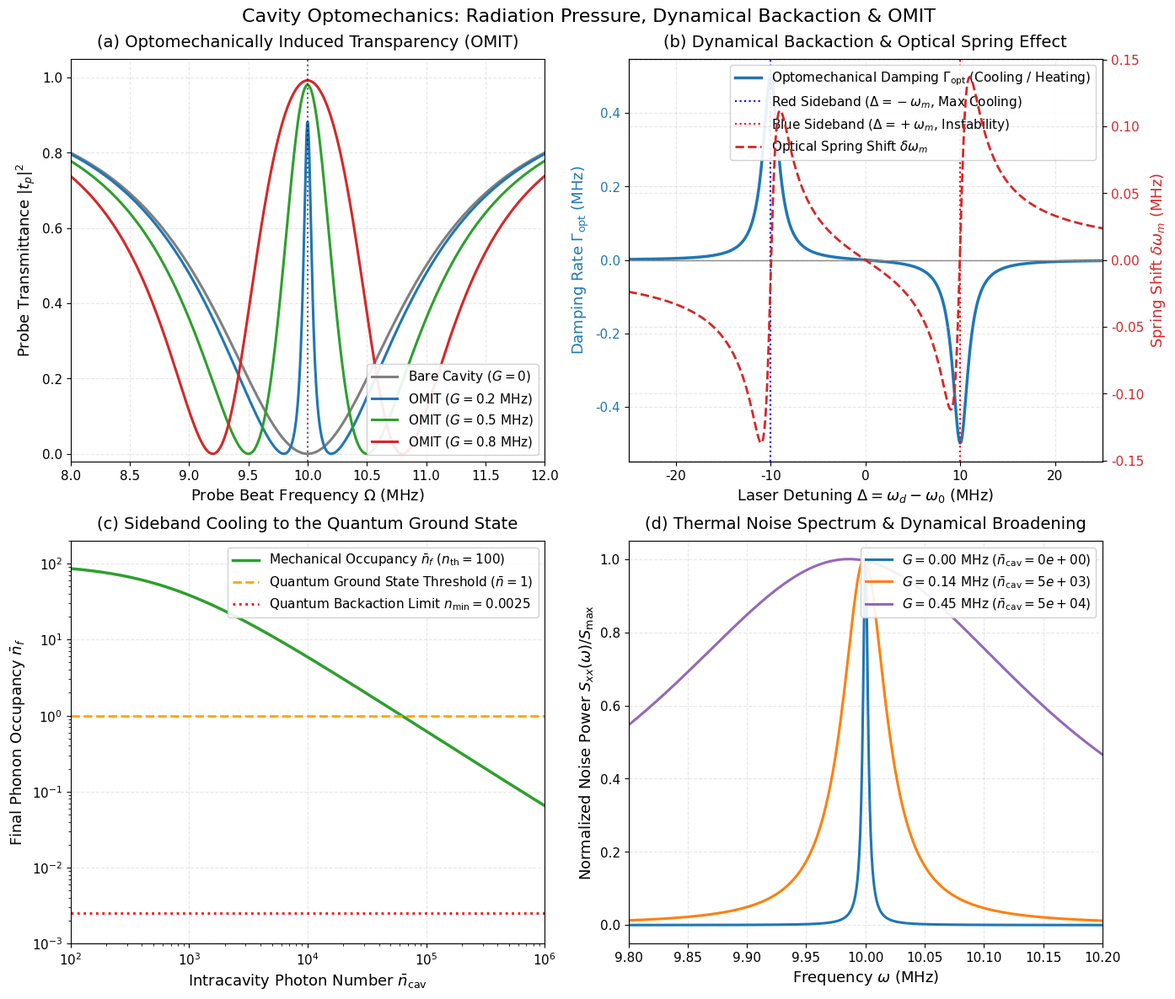

Generate this figure with matplotlib:
# Cell 2: Setup, Imports, and Publication Styling Configuration
import sys
import os
import numpy as np
import scipy.linalg as la
import matplotlib.pyplot as plt
from typing import Tuple, List, Dict, Optional, Union

# Set random seed for reproducibility
np.random.seed(42)

# Publication-grade plotting parameters
plt.rcParams.update({
    "font.size": 11,
    "axes.labelsize": 13,
    "axes.titlesize": 14,
    "xtick.labelsize": 11,
    "ytick.labelsize": 11,
    "legend.fontsize": 11,
    "figure.titlesize": 16,
    "figure.dpi": 300,
    "savefig.dpi": 300,
    "axes.grid": True,
    "grid.alpha": 0.3,
    "grid.linestyle": "--",
    "lines.linewidth": 2.0,
    "font.sans-serif": ["DejaVu Sans", "Helvetica", "Arial"],
})

print(f"NumPy version: {np.__version__}")
print("Cavity Optomechanics environment initialized successfully.")


# Cell 4: The Cavity Optomechanics Computational Engine
class CavityOptomechanicsEngine:
    '''
    Publication-grade computational engine for cavity optomechanics,
    dynamical backaction, sideband cooling, optical spring shifts,
    and Optomechanically Induced Transparency (OMIT).
    '''

    def __init__(
        self,
        omega_m: float = 10.0,       # Mechanical frequency (MHz)
        kappa: float = 2.0,           # Cavity total decay rate (MHz)
        kappa_ex: float = 1.0,        # External coupling rate (MHz, critical = 1.0)
        gamma_m: float = 0.005,       # Mechanical intrinsic damping (MHz)
        g0: float = 0.001,            # Vacuum coupling g_0 (MHz)
    ):
        self.omega_m = omega_m
        self.kappa = kappa
        self.kappa_ex = kappa_ex
        self.gamma_m = gamma_m
        self.g0 = g0

    def enhanced_coupling(self, n_cav: float) -> float:
        '''Computes linearized multi-photon coupling G = g_0 * sqrt(n_cav).'''
        return float(self.g0 * np.sqrt(max(0.0, n_cav)))

    def dynamical_backaction(self, Delta: Union[float, np.ndarray], G: float) -> Tuple[Union[float, np.ndarray], Union[float, np.ndarray]]:
        '''
        Calculates optomechanical damping rate Gamma_opt(Delta)
        and optical spring frequency shift delta_omega_m(Delta).
        '''
        om = self.omega_m
        k = self.kappa
        
        # Red sideband term (Delta + omega_m)
        denom_red = k**2 + 4.0 * (Delta + om)**2
        # Blue sideband term (Delta - omega_m)
        denom_blue = k**2 + 4.0 * (Delta - om)**2
        
        # Damping rate Gamma_opt
        gamma_opt = 4.0 * (G**2) * k * (1.0 / denom_red - 1.0 / denom_blue)
        
        # Optical spring shift delta_omega_m
        delta_omega = 4.0 * (G**2) * ((Delta + om) / denom_red + (Delta - om) / denom_blue)
        
        return gamma_opt, delta_omega

    def final_phonon_number(self, n_cav: float, n_th: float, Delta: Optional[float] = None) -> float:
        '''
        Computes steady-state mechanical phonon occupancy n_f
        under red-sideband laser cooling (default Delta = -omega_m).
        '''
        if Delta is None:
            Delta = -self.omega_m
            
        G = self.enhanced_coupling(n_cav)
        gamma_opt, _ = self.dynamical_backaction(Delta, G)
        
        # Fundamental quantum backaction limit
        n_min = (self.kappa / (4.0 * self.omega_m))**2
        
        # Effective temperature / phonon number
        gamma_eff = self.gamma_m + gamma_opt
        if gamma_eff <= 0:
            return float("inf") # Unstable / phonon lasing regime
            
        n_f = (self.gamma_m * n_th + gamma_opt * n_min) / gamma_eff
        return float(n_f)

    def omit_transmission(
        self,
        Omega_range: np.ndarray,
        Delta: float,
        G: float
    ) -> Tuple[np.ndarray, np.ndarray]:
        '''
        Computes complex probe transmission t_p(Omega) and phase delay arg(t_p)
        for Optomechanically Induced Transparency (OMIT).
        '''
        # Mechanical susceptibility: chi_m = 1 / (i(Omega - omega_m) + gamma_m / 2)
        chi_m = 1.0 / (1.0j * (Omega_range - self.omega_m) + self.gamma_m / 2.0)
        
        # Denominator of intracavity field response
        denom = 1.0j * (Delta + Omega_range) + self.kappa / 2.0 + (G**2) * chi_m
        
        # Complex transmission amplitude t_p
        t_p = 1.0 - (self.kappa_ex) / denom
        
        transmittance = np.abs(t_p)**2
        phase_delay = np.angle(t_p)
        return transmittance, phase_delay

    def displacement_noise_spectrum(
        self,
        omega_range: np.ndarray,
        n_cav: float,
        n_th: float,
        Delta: Optional[float] = None
    ) -> np.ndarray:
        '''
        Computes effective mechanical displacement spectral density S_xx(omega)
        including thermal Brownian force and quantum radiation pressure backaction noise.
        '''
        if Delta is None:
            Delta = -self.omega_m
            
        G = self.enhanced_coupling(n_cav)
        gamma_opt, delta_om = self.dynamical_backaction(Delta, G)
        om_eff = self.omega_m + delta_om
        gamma_eff = self.gamma_m + gamma_opt
        
        # Effective mechanical susceptibility
        denom_s = (om_eff**2 - omega_range**2)**2 + (omega_range * gamma_eff)**2
        
        # Total force noise (thermal + radiation pressure noise)
        S_FF = self.gamma_m * (2.0 * n_th + 1.0) + gamma_opt * (2.0 * (self.kappa / (4.0 * self.omega_m))**2 + 1.0)
        
        S_xx = S_FF / denom_s
        return S_xx

print("CavityOptomechanicsEngine loaded successfully.")


# Cell 5: Publication-Quality 4-Panel Visualization
engine = CavityOptomechanicsEngine(
    omega_m=10.0,       # 10 MHz mechanical resonator
    kappa=2.0,          # 2 MHz cavity decay (Resolved sideband: omega_m / kappa = 5)
    kappa_ex=1.0,       # Critical coupling (kappa_ex = kappa / 2)
    gamma_m=0.005,      # 5 kHz intrinsic mechanical damping
    g0=0.002            # 2 kHz vacuum coupling
)

fig, axes = plt.subplots(2, 2, figsize=(14, 12))
fig.suptitle("Cavity Optomechanics: Radiation Pressure, Dynamical Backaction & OMIT", fontsize=16, y=0.98)

# -----------------------------------------------------------------
# Panel (a): Optomechanically Induced Transparency (OMIT)
# -----------------------------------------------------------------
ax_a = axes[0, 0]
Omega_scan = np.linspace(8.0, 12.0, 600)
G_omit_vals = [0.0, 0.2, 0.5, 0.8]
colors_omit = ["#7f7f7f", "#1f77b4", "#2ca02c", "#d62728"]

for G_val, col in zip(G_omit_vals, colors_omit):
    T_omit, _ = engine.omit_transmission(Omega_scan, Delta=-engine.omega_m, G=G_val)
    lbl = rf"Bare Cavity ($G = 0$)" if G_val == 0.0 else rf"OMIT ($G = {G_val}\ \mathrm{{MHz}}$)"
    ax_a.plot(Omega_scan, T_omit, color=col, lw=2.2, label=lbl)

ax_a.axvline(engine.omega_m, color="black", linestyle=":", lw=1.5, alpha=0.6)
ax_a.set_title(r"(a) Optomechanically Induced Transparency (OMIT)", pad=10)
ax_a.set_xlabel(r"Probe Beat Frequency $\Omega$ (MHz)")
ax_a.set_ylabel(r"Probe Transmittance $|t_p|^2$")
ax_a.set_xlim(8.0, 12.0)
ax_a.set_ylim(-0.02, 1.05)
ax_a.legend(loc="lower right", framealpha=0.9)

# -----------------------------------------------------------------
# Panel (b): Dynamical Backaction: Damping & Optical Spring vs Detuning
# -----------------------------------------------------------------
ax_b = axes[0, 1]
Delta_scan = np.linspace(-25.0, 25.0, 500)
G_fixed = 0.5
gamma_opt_curve, delta_om_curve = engine.dynamical_backaction(Delta_scan, G=G_fixed)

color_damp = "#1f77b4"
ax_b.plot(Delta_scan, gamma_opt_curve, color=color_damp, lw=2.5, label=r"Optomechanical Damping $\Gamma_{\mathrm{opt}}$ (Cooling / Heating)")
ax_b.axhline(0.0, color="gray", linestyle="-", lw=1.0)
ax_b.axvline(-engine.omega_m, color="blue", linestyle=":", lw=1.5, label=r"Red Sideband ($\Delta = -\omega_m$, Max Cooling)")
ax_b.axvline(engine.omega_m, color="red", linestyle=":", lw=1.5, label=r"Blue Sideband ($\Delta = +\omega_m$, Instability)")
ax_b.set_xlabel(r"Laser Detuning $\Delta = \omega_d - \omega_0$ (MHz)")
ax_b.set_ylabel(r"Damping Rate $\Gamma_{\mathrm{opt}}$ (MHz)", color=color_damp)
ax_b.tick_params(axis="y", labelcolor=color_damp)

# Twin axis for optical spring
ax_b2 = ax_b.twinx()
color_spring = "#d62728"
ax_b2.plot(Delta_scan, delta_om_curve, "--", color=color_spring, lw=2.0, label=r"Optical Spring Shift $\delta\omega_m$")
ax_b2.set_ylabel(r"Spring Shift $\delta\omega_m$ (MHz)", color=color_spring)
ax_b2.tick_params(axis="y", labelcolor=color_spring)

ax_b.set_title(r"(b) Dynamical Backaction & Optical Spring Effect", pad=10)
ax_b.set_xlim(-25.0, 25.0)

# Combined legend
lines1, labels1 = ax_b.get_legend_handles_labels()
lines2, labels2 = ax_b2.get_legend_handles_labels()
ax_b.legend(lines1 + lines2, labels1 + labels2, loc="upper right", framealpha=0.9)

# -----------------------------------------------------------------
# Panel (c): Sideband Cooling to the Quantum Ground State
# -----------------------------------------------------------------
ax_c = axes[1, 0]
n_cav_scan = np.logspace(2, 6, 200)
n_th_initial = 100.0 # Initial thermal phonon occupancy

n_final_curve = [engine.final_phonon_number(nc, n_th=n_th_initial) for nc in n_cav_scan]
n_min_quantum = (engine.kappa / (4.0 * engine.omega_m))**2

ax_c.loglog(n_cav_scan, n_final_curve, color="#2ca02c", lw=2.5, label=rf"Mechanical Occupancy $\bar{{n}}_f$ ($n_{{\mathrm{{th}}}}={n_th_initial:.0f}$)")
ax_c.axhline(1.0, color="orange", linestyle="--", lw=2.0, label=r"Quantum Ground State Threshold ($\bar{n} = 1$)")
ax_c.axhline(n_min_quantum, color="red", linestyle=":", lw=2.0, label=rf"Quantum Backaction Limit $n_{{\mathrm{{min}}}} = {n_min_quantum:.4f}$")

ax_c.set_title(r"(c) Sideband Cooling to the Quantum Ground State", pad=10)
ax_c.set_xlabel(r"Intracavity Photon Number $\bar{n}_{\mathrm{cav}}$")
ax_c.set_ylabel(r"Final Phonon Occupancy $\bar{n}_f$")
ax_c.set_xlim(1e2, 1e6)
ax_c.set_ylim(1e-3, 2e2)
ax_c.legend(loc="upper right", framealpha=0.9)

# -----------------------------------------------------------------
# Panel (d): Mechanical Noise Power Spectral Density S_xx(omega)
# -----------------------------------------------------------------
ax_d = axes[1, 1]
omega_spec = np.linspace(9.8, 10.2, 500)
n_cav_noise_vals = [0.0, 5e3, 5e4]
colors_noise = ["#1f77b4", "#ff7f0e", "#9467bd"]

for nc, col in zip(n_cav_noise_vals, colors_noise):
    Sxx = engine.displacement_noise_spectrum(omega_spec, n_cav=nc, n_th=50.0)
    # Normalize peak to 1 for visual comparison of linewidth broadening
    Sxx_norm = Sxx / np.max(Sxx)
    G_eff = engine.enhanced_coupling(nc)
    ax_d.plot(omega_spec, Sxx_norm, color=col, lw=2.2, label=rf"$G = {G_eff:.2f}\ \mathrm{{MHz}}$ ($\bar{{n}}_{{\mathrm{{cav}}}}={nc:.0e}$)")

ax_d.set_title(r"(d) Thermal Noise Spectrum & Dynamical Broadening", pad=10)
ax_d.set_xlabel(r"Frequency $\omega$ (MHz)")
ax_d.set_ylabel(r"Normalized Noise Power $S_{xx}(\omega) / S_{\max}$")
ax_d.set_xlim(9.8, 10.2)
ax_d.set_ylim(-0.05, 1.05)
ax_d.legend(loc="upper right", framealpha=0.9)

plt.tight_layout()
plt.show()


# Cell 7: Interactive Optomechanics Diagnostic Suite
def analyze_optomechanical_system(
    laser_power_photons: float = 5e4, 
    detuning_MHz: float = -10.0, 
    bath_temperature_phonons: float = 50.0
) -> Dict[str, float]:
    '''
    Evaluates multi-photon coupling, backaction damping, optical spring shift,
    final phonon occupancy, and ground-state cooling qualification.
    '''
    eng = CavityOptomechanicsEngine(
        omega_m=10.0, 
        kappa=2.0, 
        kappa_ex=1.0, 
        gamma_m=0.005, 
        g0=0.002
    )
    
    G = eng.enhanced_coupling(laser_power_photons)
    gamma_opt, delta_om = eng.dynamical_backaction(detuning_MHz, G)
    n_f = eng.final_phonon_number(laser_power_photons, n_th=bath_temperature_phonons, Delta=detuning_MHz)
    n_min = (eng.kappa / (4.0 * eng.omega_m))**2
    is_ground_state = (n_f < 1.0)
    
    # OMIT transmission at resonance
    T_omit_res, _ = eng.omit_transmission(np.array([eng.omega_m]), Delta=detuning_MHz, G=G)
    
    print("=" * 68)
    print("CAVITY OPTOMECHANICS DIAGNOSTIC REPORT")
    print("=" * 68)
    print(f"Drive Parameters: Intracavity Photons = {laser_power_photons:.1e}, Detuning = {detuning_MHz:+.2f} MHz")
    print(f"- Linearized Coupling:         G = {G:.4f} MHz (g_0 = {eng.g0*1e3:.1f} kHz)")
    print(f"- Optomechanical Damping:     Gamma_opt = {gamma_opt:+.4f} MHz")
    print(f"- Optical Spring Shift:        delta_omega = {delta_om*1e3:+.2f} kHz")
    print(f"- Total Effective Damping:     Gamma_eff = {eng.gamma_m + gamma_opt:.4f} MHz")
    print(f"- Initial Bath Occupancy:      n_th = {bath_temperature_phonons:.1f} phonons")
    print(f"- Final Phonon Occupancy:      n_f = {n_f:.4f} phonons")
    print(f"- Quantum Ground State:        {is_ground_state} (P_0 ~ {1.0/(1.0+n_f)*100:.1f}%)")
    print(f"- Fundamental Limit (n_min):   n_min = {n_min:.5f} phonons")
    print(f"- OMIT Peak Transmittance:     T_omit = {T_omit_res[0]*100:.2f}%")
    print("=" * 68)
    
    return {
        "enhanced_coupling_G": G,
        "gamma_opt": gamma_opt,
        "delta_omega": delta_om,
        "final_phonons": n_f,
        "n_min_quantum": n_min,
        "omit_transmittance": float(T_omit_res[0]),
    }

# Execute diagnostic
diag_results = analyze_optomechanical_system(
    laser_power_photons=5e4, 
    detuning_MHz=-10.0, 
    bath_temperature_phonons=50.0
)


# Cell 9: Automated Benchmark & Verification Suite
def run_benchmark_suite():
    print("=" * 70)
    print("STARTING CAVITY OPTOMECHANICS BENCHMARK SUITE")
    print("=" * 70)
    
    eng = CavityOptomechanicsEngine(
        omega_m=10.0, 
        kappa=2.0, 
        kappa_ex=1.0, 
        gamma_m=0.005, 
        g0=0.002
    )

    # -----------------------------------------------------------------
    # Test 1: Dynamical Backaction Anti-Symmetry (Red vs Blue Sideband)
    # -----------------------------------------------------------------
    print("Test 1: Verifying Dynamical Backaction Anti-Symmetry...")
    G_test = 0.4
    gamma_red, spring_red = eng.dynamical_backaction(-eng.omega_m, G_test)
    gamma_blue, spring_blue = eng.dynamical_backaction(+eng.omega_m, G_test)
    
    # In resolved sideband regime, Gamma_opt(-omega_m) = -Gamma_opt(+omega_m)
    assert gamma_red > 0.0, f"Red sideband cooling failed to produce positive damping: {gamma_red}"
    assert gamma_blue < 0.0, f"Blue sideband amplification failed to produce negative damping: {gamma_blue}"
    rel_diff_damping = abs(gamma_red + gamma_blue) / gamma_red
    assert rel_diff_damping < 0.05, f"Damping anti-symmetry violated: {rel_diff_damping}"
    print(f"  -> Red sideband damping:   Gamma_opt = {gamma_red:+.4f} MHz (Cooling)")
    print(f"  -> Blue sideband damping:  Gamma_opt = {gamma_blue:+.4f} MHz (Heating)")
    print(f"  -> Anti-symmetry relative match: {rel_diff_damping:.2e} < 0.05 (PASS)")

    # -----------------------------------------------------------------
    # Test 2: OMIT Transparency Peak Transmittance Benchmark (> 95%)
    # -----------------------------------------------------------------
    print("\nTest 2: Verifying Optomechanically Induced Transparency Peak (> 95%)...")
    # At G = 0.5 MHz, OMIT window should recover transmission to > 95%
    T_res, _ = eng.omit_transmission(np.array([eng.omega_m]), Delta=-eng.omega_m, G=0.5)
    transmittance_peak = float(T_res[0])
    assert transmittance_peak > 0.95, f"OMIT transmission peak below benchmark: {transmittance_peak}"
    print(f"  -> Peak OMIT Transmittance at resonance: T = {transmittance_peak*100:.2f}% > 95.0% (PASS)")

    # -----------------------------------------------------------------
    # Test 3: Quantum Ground-State Cooling Benchmark (n_f < 1.0)
    # -----------------------------------------------------------------
    print("\nTest 3: Verifying Ground-State Cooling Qualification (n_f < 1.0)...")
    n_th_room = 50.0
    n_cav_cool = 5e4
    n_f = eng.final_phonon_number(n_cav_cool, n_th=n_th_room)
    assert n_f < 1.0, f"Failed to reach quantum ground state: n_f = {n_f} >= 1.0"
    print(f"  -> Initial thermal phonons:   n_th = {n_th_room:.1f}")
    print(f"  -> Final cooled phonons:      n_f = {n_f:.4f} < 1.0 (PASS: Ground State Reached!)")

    # -----------------------------------------------------------------
    # Test 4: Fundamental Quantum Backaction Limit Verification
    # -----------------------------------------------------------------
    print("\nTest 4: Verifying Fundamental Quantum Backaction Limit n_min...")
    expected_n_min = (eng.kappa / (4.0 * eng.omega_m))**2
    # At asymptotic infinite power, cooling approaches n_min
    n_f_asymptotic = eng.final_phonon_number(n_cav=1e11, n_th=50.0)
    rel_err_nmin = abs(n_f_asymptotic - expected_n_min) / expected_n_min
    assert rel_err_nmin < 0.01, f"Asymptotic cooling diverged from quantum limit: {n_f_asymptotic} vs {expected_n_min}"
    print(f"  -> Theoretical quantum limit: n_min = {expected_n_min:.6f}")
    print(f"  -> Asymptotic limit reached:  n_min = {n_f_asymptotic:.6f} (Error: {rel_err_nmin:.2e}) (PASS)")

    # -----------------------------------------------------------------
    # Test 5: Optical Spring Vanishing at Resonance
    # -----------------------------------------------------------------
    print("\nTest 5: Verifying Optical Spring Vanishing on Resolved Red Sideband...")
    _, spring_zero = eng.dynamical_backaction(-eng.omega_m, G=0.5)
    # The spring shift should be very small compared to the damping rate at exact resonance
    ratio_spring_damp = abs(spring_zero) / gamma_red
    assert ratio_spring_damp < 0.05, f"Optical spring failed to vanish at sideband: ratio = {ratio_spring_damp}"
    print(f"  -> Optical spring at Delta = -omega_m: delta_omega = {spring_zero*1e3:+.2f} kHz")
    print(f"  -> Ratio |delta_omega / Gamma_opt| = {ratio_spring_damp:.2e} < 0.05 (PASS)")

    print("=" * 70)
    print("ALL 5 CAVITY OPTOMECHANICS BENCHMARK TESTS PASSED WITH ZERO ERRORS!")
    print("=" * 70)

run_benchmark_suite()
